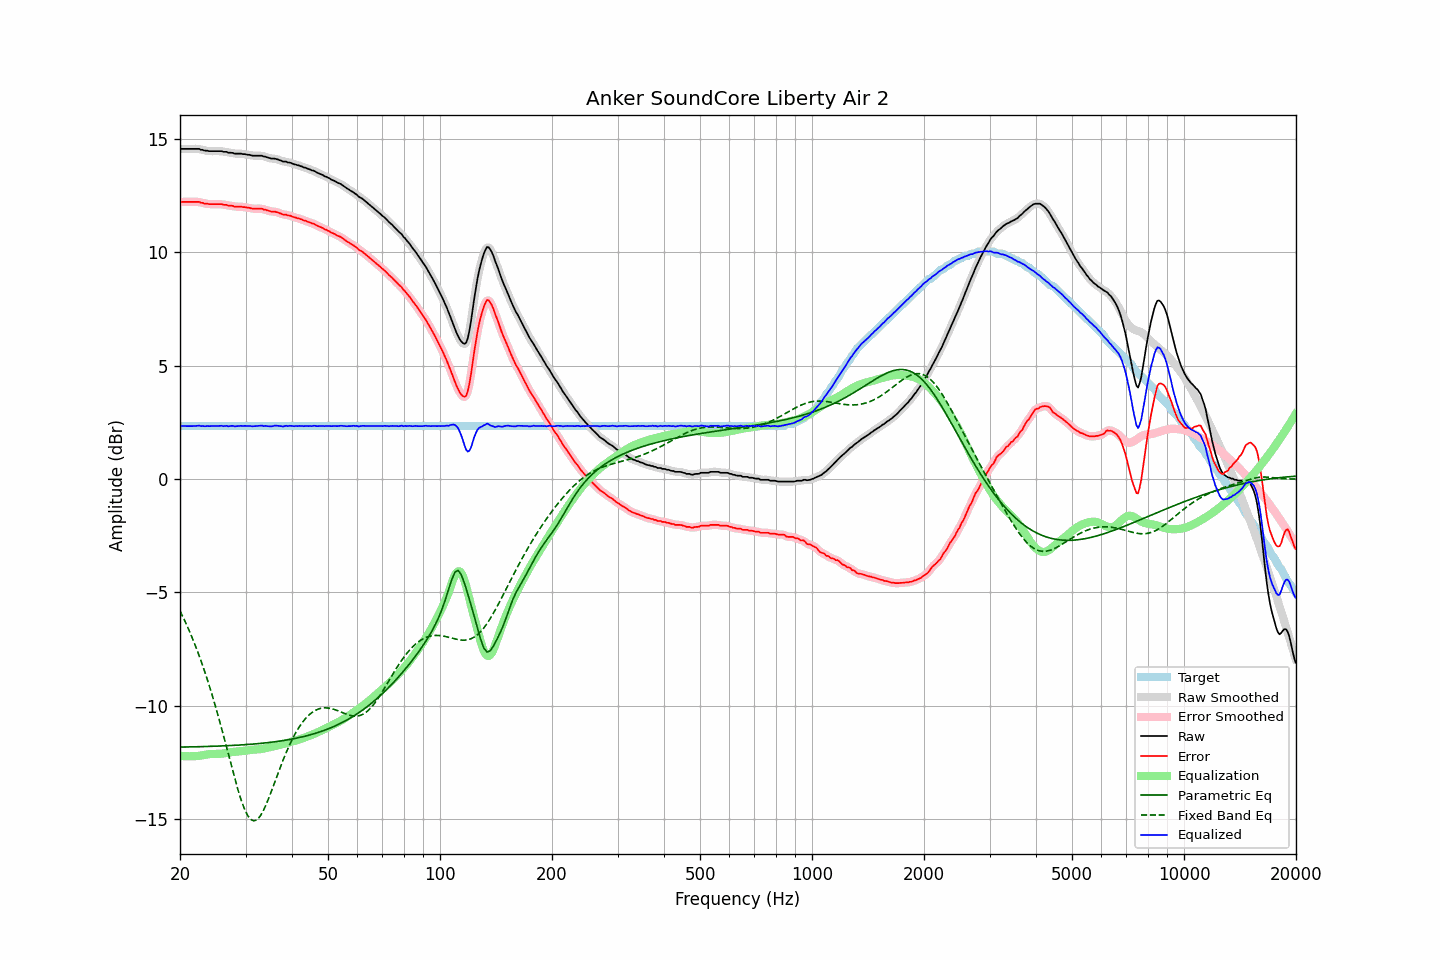

Source data for this figure (header and first rows):
frequency, raw, error, smoothed, error_smoothed, equalization, parametric_eq, fixed_band_eq, equalized_raw, equalized_smoothed, target
20.00, 14.56, 12.22, 14.56, 12.22, -12.22, -11.83, -5.82, 2.34, 2.34, 2.34
20.20, 14.57, 12.23, 14.56, 12.22, -12.22, -11.83, -5.96, 2.34, 2.34, 2.34
20.40, 14.57, 12.23, 14.57, 12.23, -12.23, -11.83, -6.11, 2.34, 2.34, 2.34
20.61, 14.57, 12.23, 14.57, 12.23, -12.23, -11.82, -6.26, 2.34, 2.34, 2.34
20.81, 14.57, 12.23, 14.57, 12.23, -12.23, -11.82, -6.41, 2.33, 2.33, 2.34
21.02, 14.57, 12.23, 14.57, 12.23, -12.23, -11.82, -6.57, 2.33, 2.33, 2.34
21.23, 14.57, 12.23, 14.57, 12.23, -12.23, -11.82, -6.73, 2.33, 2.33, 2.34
21.44, 14.57, 12.23, 14.57, 12.23, -12.23, -11.82, -6.90, 2.33, 2.33, 2.34
21.66, 14.57, 12.23, 14.57, 12.23, -12.23, -11.82, -7.07, 2.33, 2.33, 2.34
21.87, 14.57, 12.23, 14.57, 12.23, -12.23, -11.82, -7.25, 2.34, 2.34, 2.34
22.09, 14.57, 12.23, 14.57, 12.23, -12.22, -11.81, -7.43, 2.34, 2.35, 2.34
22.31, 14.57, 12.23, 14.56, 12.23, -12.22, -11.81, -7.62, 2.35, 2.35, 2.34
22.54, 14.57, 12.23, 14.56, 12.22, -12.21, -11.81, -7.81, 2.36, 2.35, 2.34
22.76, 14.53, 12.19, 14.54, 12.20, -12.20, -11.81, -8.01, 2.33, 2.34, 2.34
22.99, 14.53, 12.19, 14.52, 12.18, -12.18, -11.81, -8.21, 2.34, 2.34, 2.34
23.22, 14.50, 12.16, 14.50, 12.16, -12.17, -11.80, -8.42, 2.33, 2.33, 2.34
23.45, 14.49, 12.15, 14.49, 12.15, -12.16, -11.80, -8.63, 2.33, 2.33, 2.34
23.69, 14.49, 12.15, 14.48, 12.14, -12.14, -11.80, -8.85, 2.34, 2.33, 2.34
23.92, 14.47, 12.13, 14.47, 12.13, -12.14, -11.80, -9.07, 2.33, 2.34, 2.34
24.16, 14.47, 12.13, 14.47, 12.13, -12.13, -11.80, -9.30, 2.34, 2.34, 2.34
24.40, 14.47, 12.13, 14.46, 12.13, -12.13, -11.79, -9.53, 2.34, 2.34, 2.34
24.65, 14.47, 12.13, 14.47, 12.13, -12.13, -11.79, -9.77, 2.34, 2.34, 2.34
24.89, 14.47, 12.13, 14.47, 12.13, -12.13, -11.79, -10.01, 2.34, 2.34, 2.34
25.14, 14.47, 12.13, 14.47, 12.13, -12.13, -11.79, -10.26, 2.34, 2.34, 2.34
25.39, 14.47, 12.13, 14.47, 12.13, -12.13, -11.78, -10.52, 2.34, 2.34, 2.34
25.65, 14.47, 12.13, 14.47, 12.13, -12.12, -11.78, -10.78, 2.35, 2.34, 2.34
25.91, 14.47, 12.13, 14.46, 12.12, -12.12, -11.78, -11.04, 2.35, 2.34, 2.34
26.16, 14.44, 12.10, 14.45, 12.11, -12.11, -11.77, -11.31, 2.33, 2.34, 2.34
26.43, 14.44, 12.10, 14.44, 12.10, -12.10, -11.77, -11.57, 2.34, 2.34, 2.34
26.69, 14.44, 12.10, 14.42, 12.08, -12.09, -11.77, -11.85, 2.35, 2.33, 2.34
26.96, 14.40, 12.06, 14.41, 12.07, -12.07, -11.76, -12.12, 2.32, 2.34, 2.34
27.23, 14.40, 12.06, 14.40, 12.06, -12.06, -11.76, -12.39, 2.34, 2.34, 2.34
27.50, 14.40, 12.06, 14.39, 12.05, -12.05, -11.76, -12.66, 2.35, 2.34, 2.34
27.77, 14.39, 12.05, 14.38, 12.04, -12.04, -11.75, -12.93, 2.35, 2.34, 2.34
28.05, 14.36, 12.02, 14.37, 12.03, -12.03, -11.75, -13.19, 2.32, 2.33, 2.34
28.33, 14.36, 12.02, 14.36, 12.02, -12.03, -11.75, -13.45, 2.33, 2.33, 2.34
28.62, 14.36, 12.02, 14.36, 12.02, -12.02, -11.74, -13.70, 2.34, 2.34, 2.34
28.90, 14.36, 12.02, 14.36, 12.02, -12.01, -11.74, -13.93, 2.34, 2.34, 2.34
29.19, 14.36, 12.02, 14.35, 12.01, -12.01, -11.73, -14.15, 2.35, 2.34, 2.34
29.48, 14.34, 12.00, 14.34, 12.01, -12.00, -11.73, -14.35, 2.34, 2.34, 2.34
29.78, 14.34, 12.00, 14.33, 11.99, -11.99, -11.72, -14.54, 2.34, 2.34, 2.34
30.08, 14.33, 11.99, 14.32, 11.98, -11.98, -11.72, -14.69, 2.34, 2.34, 2.34
30.38, 14.31, 11.97, 14.32, 11.98, -11.97, -11.71, -14.83, 2.34, 2.34, 2.34
30.68, 14.31, 11.97, 14.30, 11.96, -11.96, -11.71, -14.93, 2.35, 2.34, 2.34
30.99, 14.29, 11.95, 14.29, 11.95, -11.95, -11.70, -15.02, 2.34, 2.33, 2.34
31.30, 14.27, 11.93, 14.27, 11.94, -11.94, -11.70, -15.06, 2.32, 2.33, 2.34
31.61, 14.27, 11.93, 14.27, 11.93, -11.94, -11.69, -15.08, 2.33, 2.33, 2.34
31.93, 14.27, 11.93, 14.27, 11.93, -11.93, -11.68, -15.06, 2.33, 2.33, 2.34
32.24, 14.27, 11.93, 14.27, 11.93, -11.93, -11.68, -15.02, 2.34, 2.34, 2.34
32.57, 14.27, 11.93, 14.27, 11.93, -11.92, -11.67, -14.95, 2.34, 2.35, 2.34
32.89, 14.27, 11.93, 14.26, 11.93, -11.92, -11.67, -14.86, 2.35, 2.35, 2.34
33.22, 14.27, 11.93, 14.26, 11.92, -11.91, -11.66, -14.74, 2.36, 2.35, 2.34
33.55, 14.23, 11.89, 14.24, 11.90, -11.89, -11.65, -14.61, 2.33, 2.35, 2.34
33.89, 14.23, 11.89, 14.22, 11.88, -11.88, -11.64, -14.45, 2.35, 2.34, 2.34
34.23, 14.20, 11.86, 14.20, 11.86, -11.86, -11.64, -14.29, 2.33, 2.33, 2.34
34.57, 14.18, 11.84, 14.18, 11.84, -11.85, -11.63, -14.12, 2.33, 2.33, 2.34
34.92, 14.16, 11.82, 14.16, 11.82, -11.83, -11.62, -13.94, 2.33, 2.32, 2.34
35.27, 14.14, 11.80, 14.14, 11.81, -11.81, -11.61, -13.75, 2.32, 2.33, 2.34
35.62, 14.14, 11.80, 14.14, 11.80, -11.80, -11.60, -13.55, 2.34, 2.34, 2.34
35.97, 14.14, 11.80, 14.13, 11.79, -11.78, -11.59, -13.36, 2.36, 2.35, 2.34
... 635 more rows
